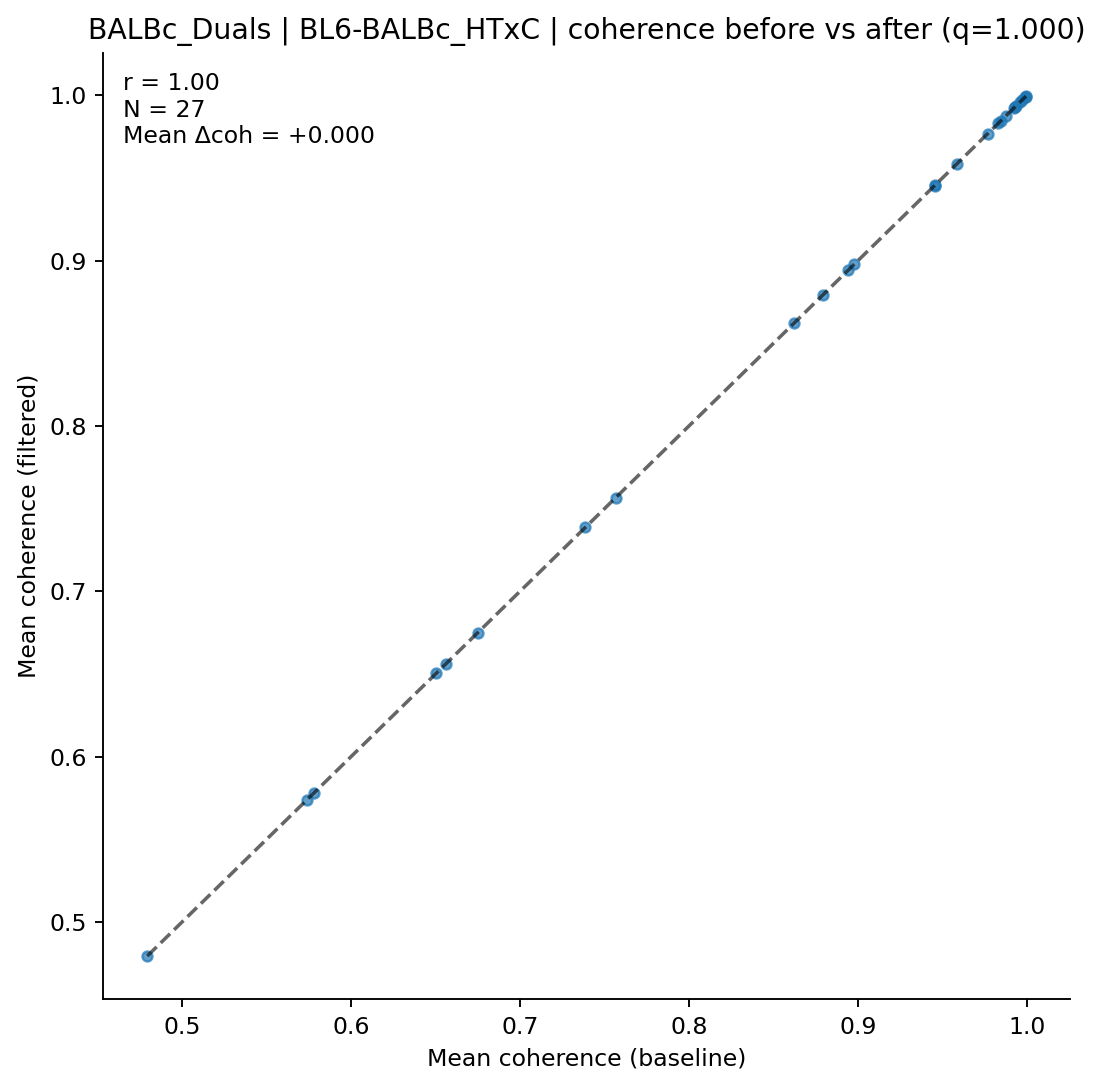

The file beside this chart, header and first rows:
clonotype, coh_before, coh_after, n_before, n_after
AV12-2-CALSEGSNYQLIW-AJ33_BV1-CTCSAVWGED…, 0.7567, 0.7567, 16, 16
AV12-3-CALRSASSSFSKLVF-AJ50_BV17-CASSDRY…, 0.5783, 0.5783, 4, 4
AV12D-1-CALSDTNAYKVIF-AJ30_BV29-CASSSGTG…, 0.8793, 0.8793, 4, 4
AV13-1-CAMERGYQNFYF-AJ49_BV17-CASSDRYEQY…, 0.4794, 0.4794, 4, 4
AV16/DV11-CAMREAGYQNFYF-AJ49_BV4-CEGDRNN…, 0.5741, 0.5741, 7, 7
AV16/DV11-CAMREGDTGYQNFYF-AJ49_BV13-2-CA…, 0.9459, 0.9459, 5, 5
AV16/DV11-CAMRSNTGYQNFYF-AJ49_BV13-1-CAS…, 0.6561, 0.6561, 5, 5
AV16D/DV11-CAMREDNAGAKLTF-AJ39_BV13-1-CA…, 0.9962, 0.9962, 4, 4
AV16D/DV11-CAMREGDAYKVIF-AJ30_BV13-2-CAS…, 0.9995, 0.9995, 11, 11
AV16D/DV11-CAMREGDSNYQLIW-AJ33_BV13-1-CA…, 0.8622, 0.8622, 4, 4
AV16D/DV11-CAMREGDSNYQLIW-AJ33_BV3-CASSA…, 0.9992, 0.9992, 5, 5
AV16D/DV11-CAMREGNTGNYKYVF-AJ40_BV13-2-C…, 0.9874, 0.9874, 6, 6
AV3-4-CAVSGDYANKMIF-AJ47_BV14-CASSTGTGDT…, 0.9454, 0.9454, 5, 5
AV3D-3-CAVGAGNTRKLIF-AJ37*p02_BV13-2-CAS…, 0.8977, 0.8977, 5, 5
AV3D-3-CAVISSGSWQLIF-AJ22_BV13-1-CASSPGT…, 0.9987, 0.9987, 5, 5
AV4-3-CAAEAGTGGYKVVF-AJ12_BV13-1-CASSQDN…, 0.675, 0.675, 4, 4
AV6-5-CALSEGGTGYQNFYF-AJ49_BV13-1-CASRDN…, 0.9922, 0.9922, 11, 11
AV6-6-CALGEKGGADRLTF-AJ45_BV3-CASSLARDYE…, 0.9936, 0.9936, 5, 5
AV6-6-CALGSYGNEKITF-AJ48_BV13-1-CASSDAAS…, 0.8943, 0.8943, 8, 8
AV7-3-CADDSGYNKLTF-AJ11*p02_BV13-2-CASGD…, 0.7387, 0.7387, 10, 10
AV7-3-CASPNTGYQNFYF-AJ49_BV13-2-CASGGWGS…, 0.9768, 0.9768, 15, 15
AV7-3-CAVSIAGSWQLIF-AJ22_BV13-1-CASSDAGY…, 0.9847, 0.9847, 11, 11
AV7-5-CASSGSFNKLTF-AJ4_BV13-1-CASSGGALEQ…, 0.997, 0.997, 4, 4
AV7D-2-CAANTNTGKLTF-AJ27_BV1-CTCSADRVNNQ…, 0.6505, 0.6505, 5, 5
AV8-1-CATDGSSGSWQLIF-AJ22_BV4-CASTTANTEV…, 0.993, 0.993, 11, 11
AV8-2-CATDDNNAPRF-AJ43*p03_BV3-CASSLARDY…, 0.9831, 0.9831, 15, 15
AV9D-2-CAGNYAQGLTF-AJ26_BV13-2-CASGDRNTE…, 0.9588, 0.9588, 4, 4
